Photos from the image-classification dataset "balanced_dataset" in the GitHub repository Ngangbam-Elvish/Brain-Tumor-Classification. Its 4 classes are: glioma, meningioma, no tumor, pituitary tumor.

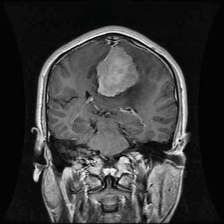
Label: meningioma

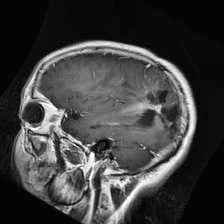
Label: glioma

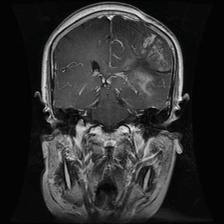
Label: glioma

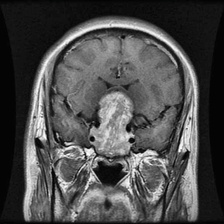
Label: pituitary tumor

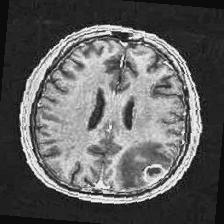
Label: no tumor

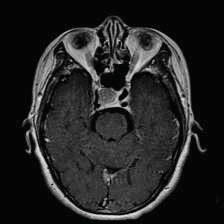
Label: pituitary tumor
